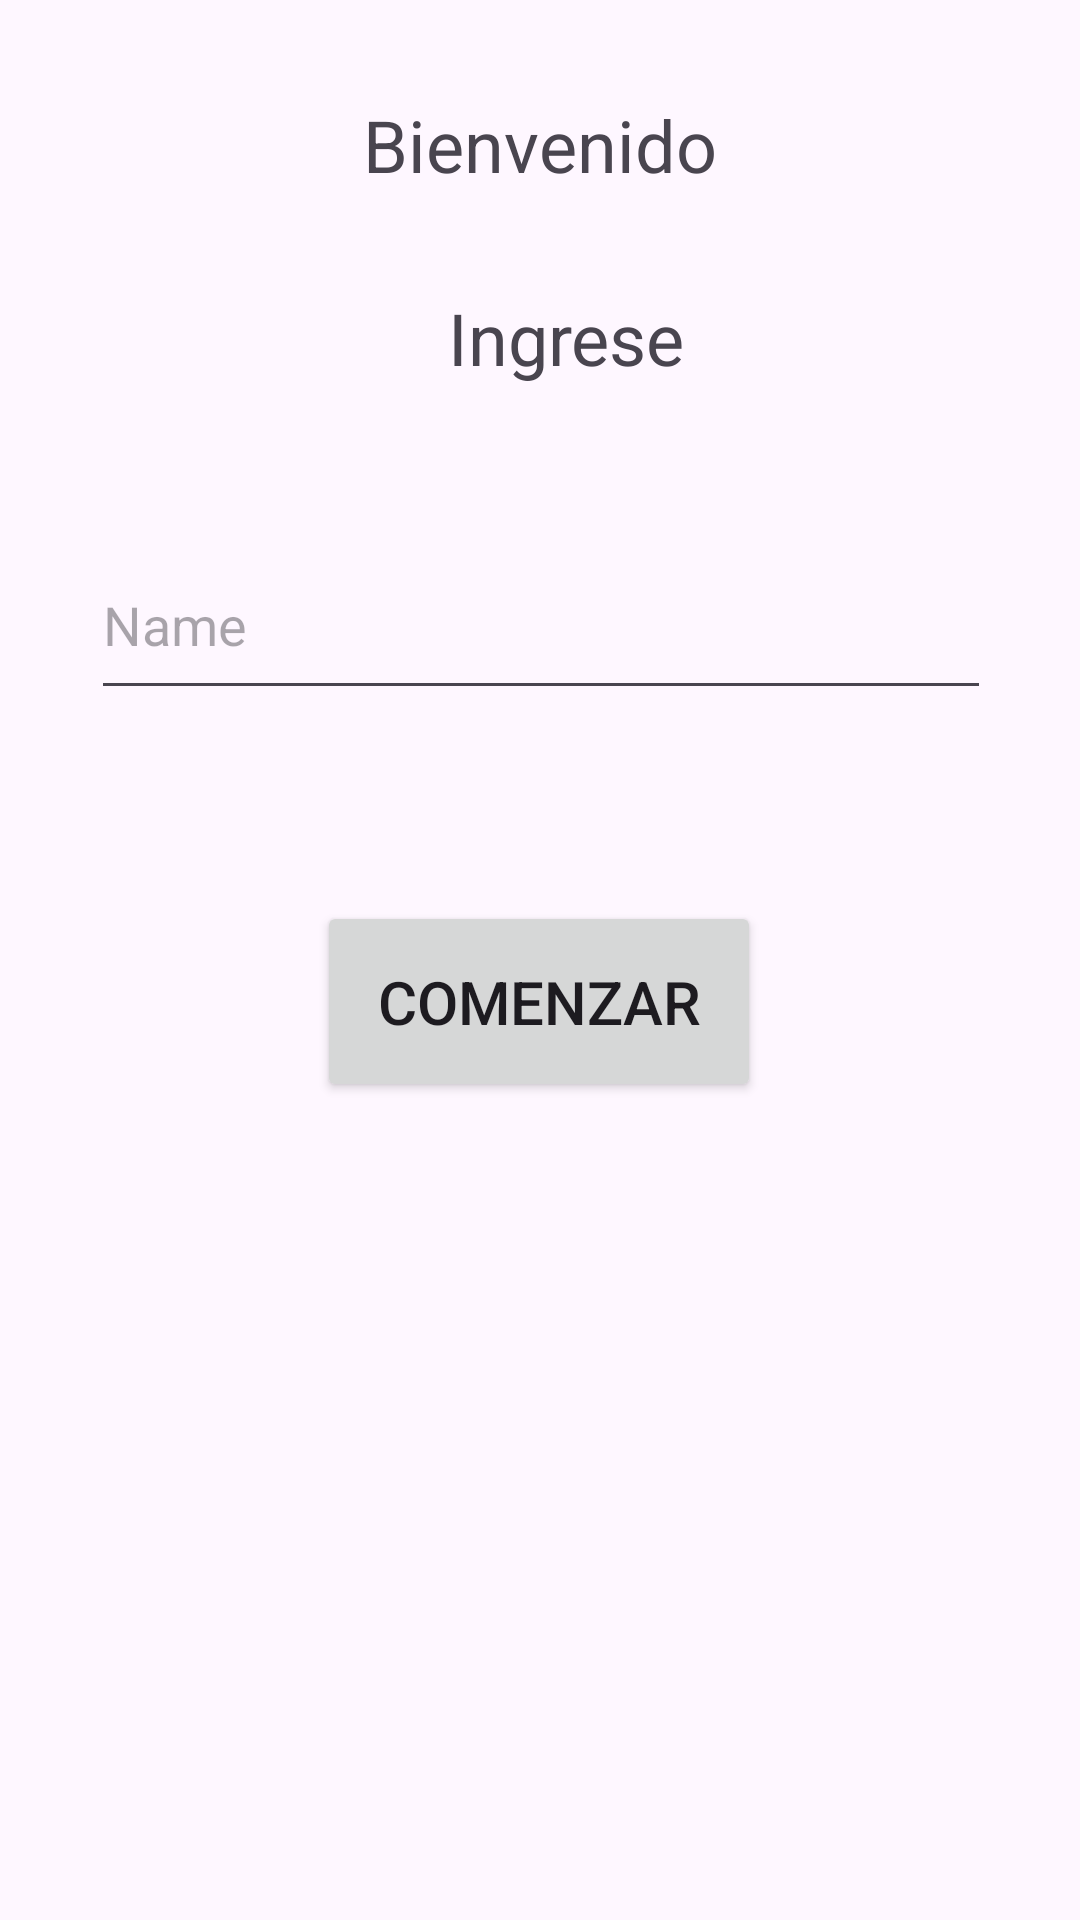

Produce the Android XML layout that renders to this screen, including the resource entries it uses.
<!-- AndroidManifest.xml: application theme Theme.Project_Trivia -->
<!-- res/layout/fragment_first.xml -->
<?xml version="1.0" encoding="utf-8"?>
<androidx.constraintlayout.widget.ConstraintLayout xmlns:android="http://schemas.android.com/apk/res/android"
    xmlns:app="http://schemas.android.com/apk/res-auto"
    xmlns:tools="http://schemas.android.com/tools"
    android:layout_width="match_parent"
    android:layout_height="match_parent"
    tools:context=".FirstFragment">

    

    <EditText
        android:id="@+id/editTextNombre"
        android:layout_width="300dp"
        android:layout_height="60dp"
        android:layout_marginStart="32dp"
        android:layout_marginTop="48dp"
        android:layout_marginEnd="32dp"
        android:ems="10"
        android:hint="Name"
        android:inputType="text"
        app:layout_constraintEnd_toEndOf="parent"
        app:layout_constraintHorizontal_bias="0.481"
        app:layout_constraintStart_toStartOf="parent"
        app:layout_constraintTop_toBottomOf="@+id/textViewIngrese" />

    <TextView
        android:id="@+id/textViewBienvenida"
        android:layout_width="wrap_content"
        android:layout_height="wrap_content"
        android:layout_marginStart="32dp"
        android:layout_marginTop="32dp"
        android:layout_marginEnd="32dp"
        android:text="Bienvenido"
        android:textSize="24sp"
        app:layout_constraintEnd_toEndOf="parent"
        app:layout_constraintStart_toStartOf="parent"
        app:layout_constraintTop_toTopOf="parent" />

    <Button
        android:id="@+id/buttonComenzar"
        android:layout_width="wrap_content"
        android:layout_height="wrap_content"
        android:layout_marginStart="16dp"
        android:layout_marginTop="32dp"
        android:layout_marginEnd="16dp"
        android:layout_marginBottom="64dp"
        android:padding="20dp"
        android:text="Comenzar"
        android:textSize="20sp"
        app:cornerRadius="10dp"
        app:layout_constraintBottom_toBottomOf="parent"
        app:layout_constraintEnd_toEndOf="parent"
        app:layout_constraintHorizontal_bias="0.498"
        app:layout_constraintStart_toStartOf="parent"
        app:layout_constraintTop_toBottomOf="@+id/editTextNombre"
        app:layout_constraintVertical_bias="0.132" />

    <TextView
        android:id="@+id/textViewIngrese"
        android:layout_width="wrap_content"
        android:layout_height="wrap_content"
        android:layout_marginStart="32dp"
        android:layout_marginTop="32dp"
        android:layout_marginEnd="32dp"
        android:text="Ingrese"
        android:textSize="24sp"
        app:layout_constraintEnd_toEndOf="parent"
        app:layout_constraintHorizontal_bias="0.541"
        app:layout_constraintStart_toStartOf="parent"
        app:layout_constraintTop_toBottomOf="@+id/textViewBienvenida" />

</androidx.constraintlayout.widget.ConstraintLayout>
<!-- resources referenced by this layout -->
<resources>
  <style name="Theme.Project_Trivia" parent="Base.Theme.Project_Trivia" />
  <style name="Base.Theme.Project_Trivia" parent="Theme.Material3.DayNight.NoActionBar">
          
          
      </style>
</resources>
